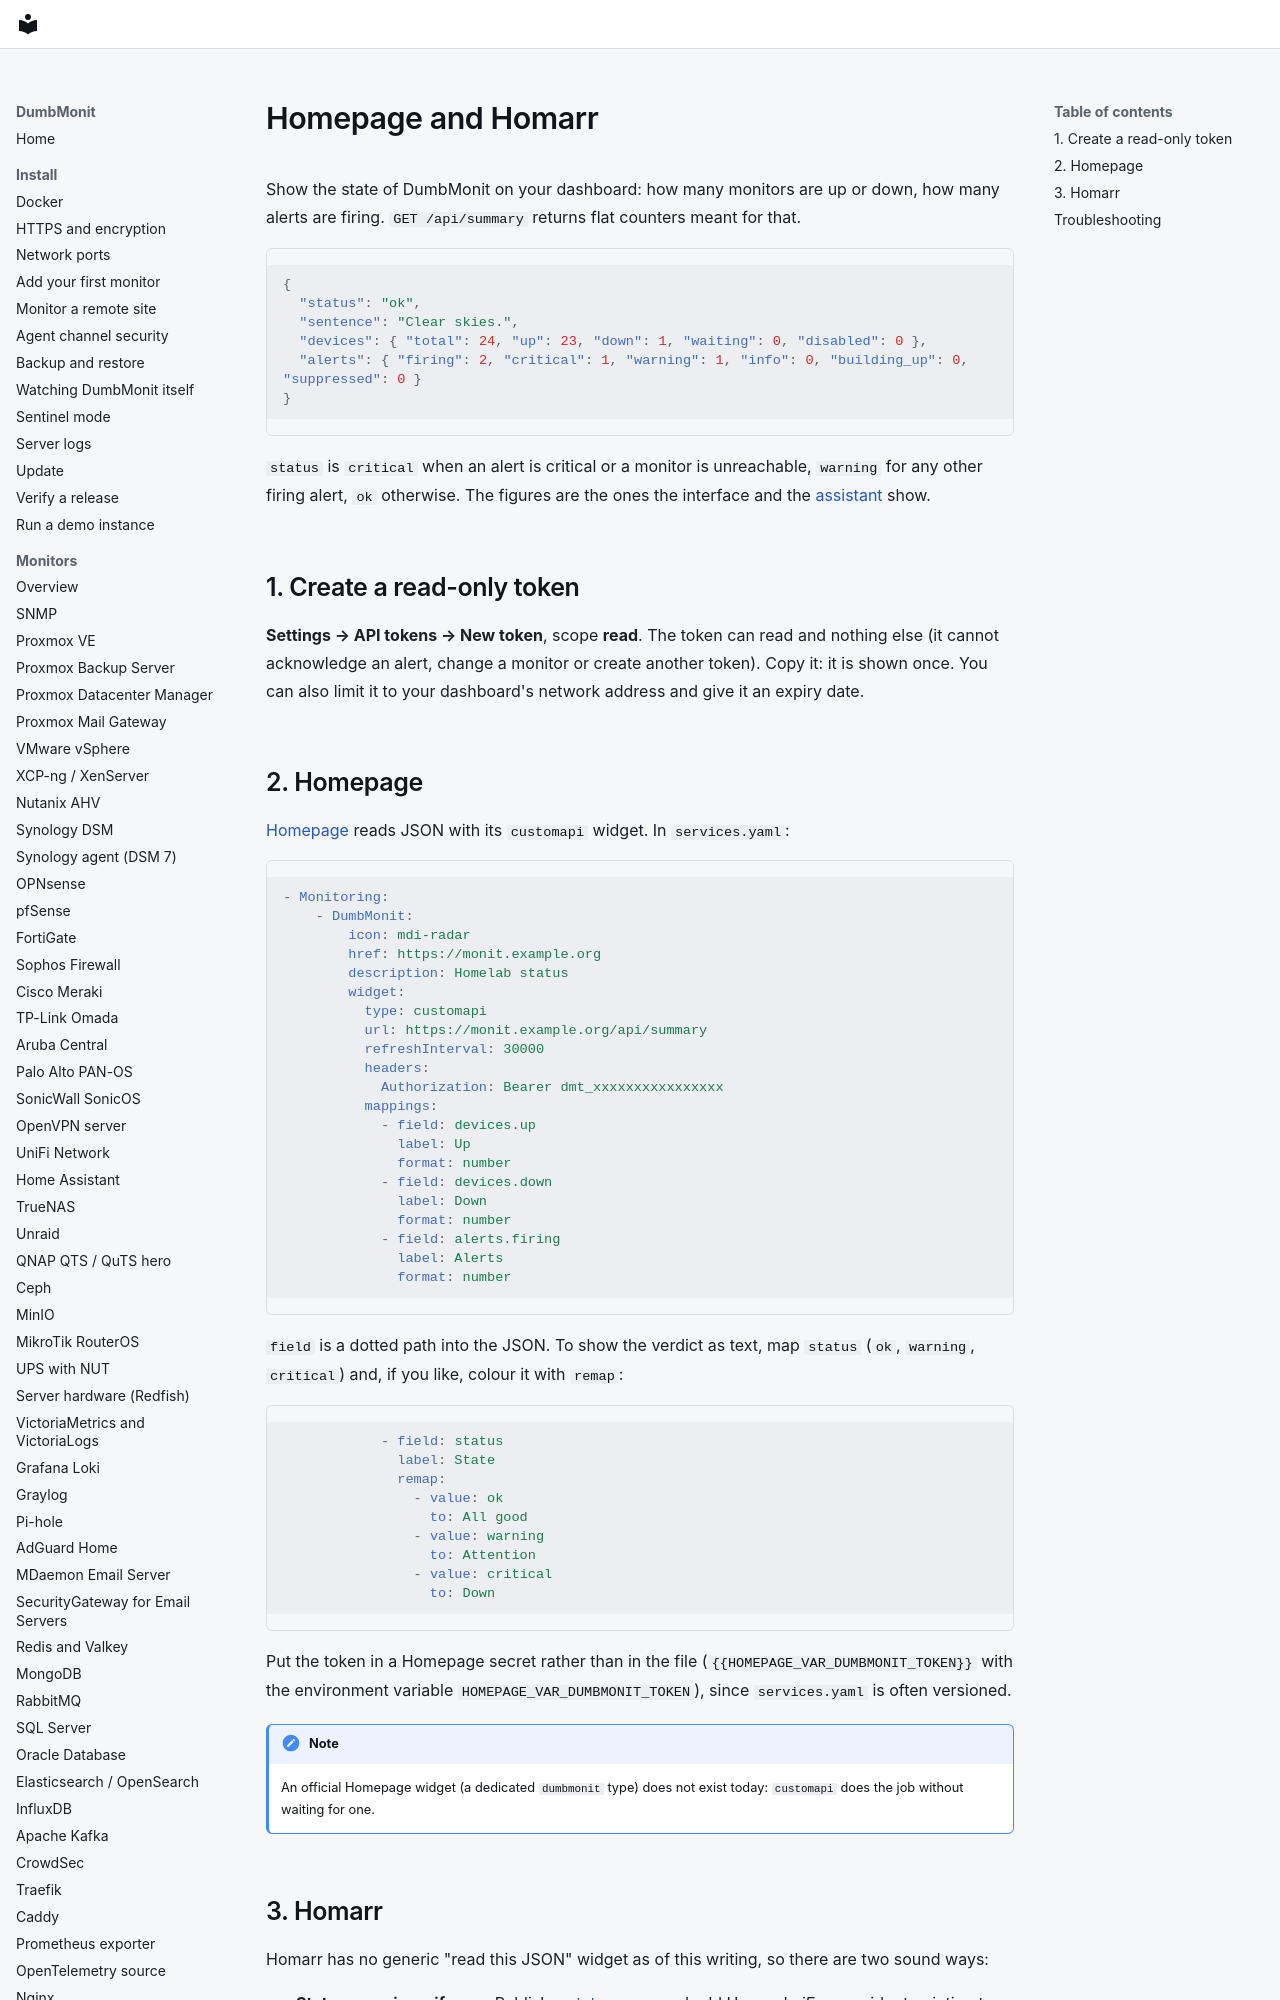

repository: laupernoe/dumbmonit · page: integrations/homepage/index.html · generator: mkdocs

# Homepage and Homarr

Show the state of DumbMonit on your dashboard: how many monitors are up or down,
how many alerts are firing. `GET /api/summary` returns flat counters meant for
that.

```json
{
  "status": "ok",
  "sentence": "Clear skies.",
  "devices": { "total": 24, "up": 23, "down": 1, "waiting": 0, "disabled": 0 },
  "alerts": { "firing": 2, "critical": 1, "warning": 1, "info": 0, "building_up": 0, "suppressed": 0 }
}
```

`status` is `critical` when an alert is critical or a monitor is unreachable,
`warning` for any other firing alert, `ok` otherwise. The figures are the ones the
interface and the [assistant](../using/assistant.md) show.

## 1. Create a read-only token

**Settings → API tokens → New token**, scope **read**. The token can read and
nothing else (it cannot acknowledge an alert, change a monitor or create another
token). Copy it: it is shown once. You can also limit it to your dashboard's
network address and give it an expiry date.
